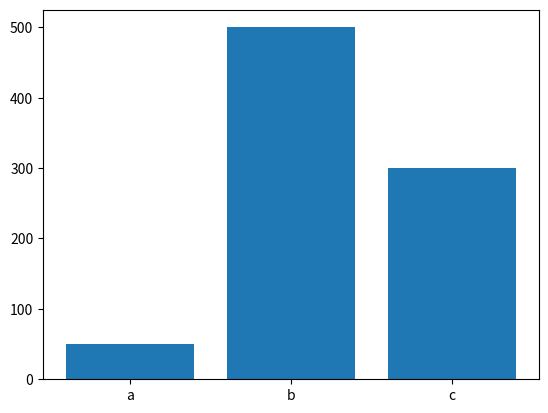
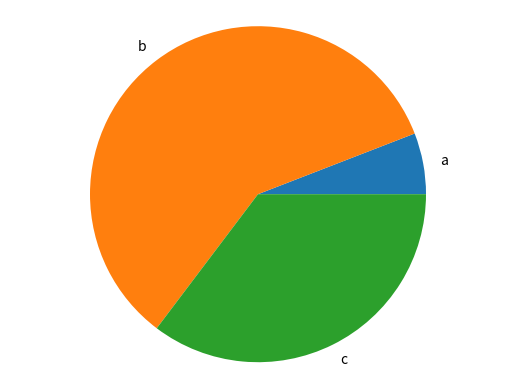

Source code (Python) for these figures, in order:
import matplotlib.pyplot as plt #PLT ES UN ALIAS O SINONIMO DE PYPLOT


def generate_bar_chart(labels, values):
    fig, ax = plt.subplots() #FIG (FIGURA, AX SON LAS COORDENADAS) SUBPLOTSes un metodo 
    ax.bar(labels, values) # utilizadno ax digo que el grafico es BAR (barras) Aqui le indico los valores
    plt.show()

def generate_pie_chart(labels, values):
    fig, ax = plt.subplots()
    ax.pie(values, labels=labels)
    ax.axis ('equal') #estoy indicando que sea centrado.
    plt.show()
if __name__ == '__main__':
    labels= ["a","b","c"]
    values= [50,500,300]
    generate_bar_chart(labels, values)
    generate_pie_chart(labels, values)
    